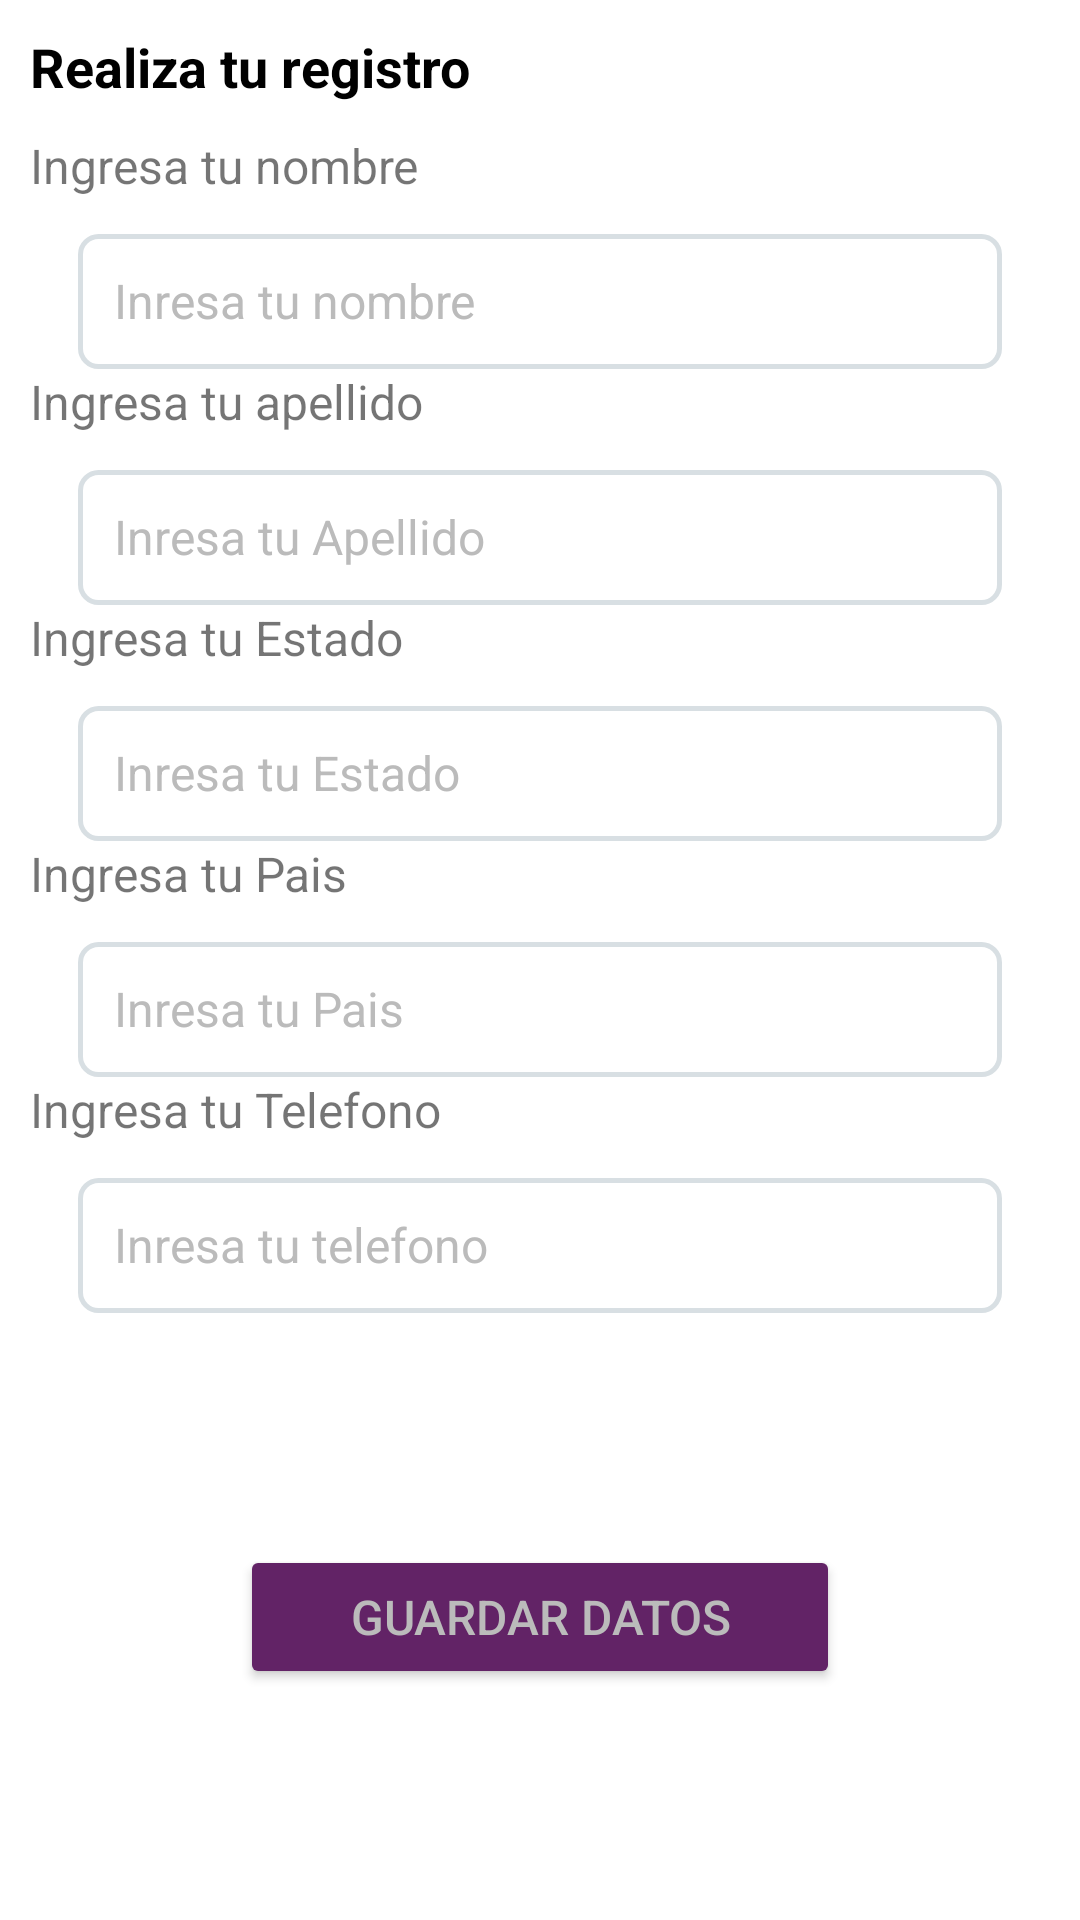

Layout XML and referenced resources for this Android screen:
<!-- AndroidManifest.xml: application theme Theme.SQlite_Example -->
<!-- res/layout/fragment_data_register_user.xml -->
<?xml version="1.0" encoding="utf-8"?>
<androidx.constraintlayout.widget.ConstraintLayout xmlns:android="http://schemas.android.com/apk/res/android"
    xmlns:app="http://schemas.android.com/apk/res-auto"
    xmlns:tools="http://schemas.android.com/tools"
    android:layout_width="match_parent"
    android:orientation="vertical"
    android:layout_height="match_parent"
    tools:context=".MainActivity">

    <LinearLayout
        android:id="@+id/linearLayout2"
        android:layout_width="match_parent"
        android:layout_height="wrap_content"
        app:layout_constraintEnd_toEndOf="parent"
        app:layout_constraintStart_toStartOf="parent"
        app:layout_constraintTop_toTopOf="parent">

        <TextView
            android:layout_width="wrap_content"
            android:layout_height="wrap_content"
            android:layout_marginLeft="10dp"
            android:layout_marginTop="10dp"
            android:text="Realiza tu registro"
            android:textColor="@color/black"
            android:textSize="18dp"
            android:textStyle="bold" />

    </LinearLayout>

    <LinearLayout
        android:id="@+id/linearLayout"
        android:layout_width="match_parent"
        android:layout_height="wrap_content"
        android:layout_margin="10dp"
        app:layout_constraintEnd_toEndOf="parent"
        app:layout_constraintStart_toStartOf="parent"
        app:layout_constraintTop_toBottomOf="@+id/linearLayout2"
        android:orientation="vertical">

    <TextView
        android:id="@+id/textView1"
        android:layout_width="match_parent"
        android:layout_height="wrap_content"
        android:textSize="16dp"
        android:text="Ingresa tu nombre"
        app:layout_constraintTop_toBottomOf="@+id/linearLayout2"
        tools:layout_editor_absoluteX="10dp">

    </TextView>

        <EditText
            android:id="@+id/edt_name"
            android:background="@drawable/selector_edittext"
            style="@style/EditText"
            android:layout_marginTop="12dp"
            android:layout_width="match_parent"
            android:layout_height="45dp"
            android:textSize="16dp"
            android:layout_marginStart="16dp"
            android:layout_marginEnd="16dp"
            android:hint="Inresa tu nombre"
            android:inputType="textEmailAddress"
            android:padding="12dp"
            android:textColor="@color/black"
            android:textColorHint="@color/SQlite_gray"
            app:layout_constraintEnd_toEndOf="parent"
            app:layout_constraintStart_toStartOf="parent"
            app:layout_constraintTop_toBottomOf="@+id/txt_2" />

        <TextView
            android:id="@+id/textView2"
            android:layout_width="match_parent"
            android:layout_height="wrap_content"
            android:textSize="16dp"
            android:text="Ingresa tu apellido"
            app:layout_constraintTop_toBottomOf="@+id/linearLayout2"
            tools:layout_editor_absoluteX="10dp">

        </TextView>

        <EditText
            android:id="@+id/edt_surname"
            android:background="@drawable/selector_edittext"
            style="@style/EditText"
            android:layout_marginTop="12dp"
            android:layout_width="match_parent"
            android:layout_height="45dp"
            android:textSize="16dp"
            android:layout_marginStart="16dp"
            android:layout_marginEnd="16dp"
            android:hint="Inresa tu Apellido"
            android:inputType="textEmailAddress"
            android:padding="12dp"
            android:textColor="@color/black"
            android:textColorHint="@color/SQlite_gray"
            app:layout_constraintEnd_toEndOf="parent"
            app:layout_constraintStart_toStartOf="parent"
            app:layout_constraintTop_toBottomOf="@+id/txt_2" />

        <TextView
            android:id="@+id/textView3"
            android:layout_width="match_parent"
            android:layout_height="wrap_content"
            android:textSize="16dp"
            android:text="Ingresa tu Estado"
            app:layout_constraintTop_toBottomOf="@+id/linearLayout2"
            tools:layout_editor_absoluteX="10dp">

        </TextView>

        <EditText
            android:id="@+id/edt_state"
            android:background="@drawable/selector_edittext"
            style="@style/EditText"
            android:layout_marginTop="12dp"
            android:layout_width="match_parent"
            android:layout_height="45dp"
            android:textSize="16dp"
            android:layout_marginStart="16dp"
            android:layout_marginEnd="16dp"
            android:hint="Inresa tu Estado"
            android:inputType="textEmailAddress"
            android:padding="12dp"
            android:textColor="@color/black"
            android:textColorHint="@color/SQlite_gray"
            app:layout_constraintEnd_toEndOf="parent"
            app:layout_constraintStart_toStartOf="parent"
            app:layout_constraintTop_toBottomOf="@+id/txt_2" />

        <TextView
            android:id="@+id/textView4"
            android:layout_width="match_parent"
            android:layout_height="wrap_content"
            android:textSize="16dp"
            android:text="Ingresa tu Pais"
            app:layout_constraintTop_toBottomOf="@+id/linearLayout2"
            tools:layout_editor_absoluteX="10dp">

        </TextView>

        <EditText
            android:id="@+id/edt_country"
            android:background="@drawable/selector_edittext"
            style="@style/EditText"
            android:layout_marginTop="12dp"
            android:layout_width="match_parent"
            android:layout_height="45dp"
            android:textSize="16dp"
            android:layout_marginStart="16dp"
            android:layout_marginEnd="16dp"
            android:hint="Inresa tu Pais"
            android:inputType="textEmailAddress"
            android:padding="12dp"
            android:textColor="@color/black"
            android:textColorHint="@color/SQlite_gray"
            app:layout_constraintEnd_toEndOf="parent"
            app:layout_constraintStart_toStartOf="parent"
            app:layout_constraintTop_toBottomOf="@+id/txt_2" />

        <TextView
            android:id="@+id/textView5"
            android:layout_width="match_parent"
            android:layout_height="wrap_content"
            android:textSize="16dp"
            android:text="Ingresa tu Telefono"
            app:layout_constraintTop_toBottomOf="@+id/linearLayout2"
            tools:layout_editor_absoluteX="10dp">

        </TextView>

        <EditText
            android:id="@+id/edt_phone"
            android:background="@drawable/selector_edittext"
            style="@style/EditText"
            android:layout_marginTop="12dp"
            android:layout_width="match_parent"
            android:layout_height="45dp"
            android:textSize="16dp"
            android:layout_marginStart="16dp"
            android:layout_marginEnd="16dp"
            android:hint="Inresa tu telefono"
            android:inputType="phone"
            android:padding="12dp"
            android:textColor="@color/black"
            android:textColorHint="@color/SQlite_gray"
            app:layout_constraintEnd_toEndOf="parent"
            app:layout_constraintStart_toStartOf="parent"
            app:layout_constraintTop_toBottomOf="@+id/txt_2" />


    </LinearLayout>

    <Button
        android:id="@+id/btnSaveData"
        android:layout_width="200dp"
        android:layout_height="wrap_content"
        android:backgroundTint="@color/SQlite_purple"
        android:enabled="true"
        android:text="Guardar Datos"
        android:textColor="@color/SQlite_gray"
        android:textSize="16dp"
        app:layout_constraintBottom_toBottomOf="parent"
        app:layout_constraintEnd_toEndOf="parent"
        app:layout_constraintStart_toStartOf="parent"
        app:layout_constraintTop_toBottomOf="@+id/linearLayout">

    </Button>



</androidx.constraintlayout.widget.ConstraintLayout>
<!-- resources referenced by this layout -->
<resources>
  <color name="SQlite_gray">#FFBBBBBB</color>
  <color name="SQlite_purple">#622366</color>
  <color name="black">#FF000000</color>
  <!-- drawable selector_edittext (drawable-v24) -->
  <?xml version="1.0" encoding="utf-8"?>
  <shape xmlns:android="http://schemas.android.com/apk/res/android" android:shape="rectangle">
      <stroke android:color="@color/color_outline_login" android:width="1.5dp" />
      <corners android:radius="6dp" />
      <solid
          android:color="@color/SQlite_white"></solid>
  </shape>
  <style name="EditText" parent="Widget.AppCompat.EditText">
          <item name="android:textColor">@color/SQlite_gray</item>
          <item name="android:background">@drawable/selector_edittext</item>
          <item name="android:padding">7dp</item>
      </style>
  <style name="Theme.SQlite_Example" parent="Theme.MaterialComponents.Light.NoActionBar">
          
          <item name="colorPrimary">@color/purple_500</item>
          <item name="colorPrimaryVariant">@color/purple_700</item>
          <item name="colorOnPrimary">@color/white</item>
          
          <item name="colorSecondary">@color/teal_200</item>
          <item name="colorSecondaryVariant">@color/teal_700</item>
          <item name="colorOnSecondary">@color/black</item>
          
          <item name="android:statusBarColor" tools:targetApi="l">?attr/colorPrimaryVariant</item>
          
      </style>
  <color name="color_outline_login">#D8DFE3</color>
  <color name="SQlite_white">#FFFFFFFF</color>
  <color name="purple_500">#FF6200EE</color>
  <color name="purple_700">#FF3700B3</color>
  <color name="white">#FFFFFFFF</color>
  <color name="teal_200">#FF03DAC5</color>
  <color name="teal_700">#FF018786</color>
</resources>
